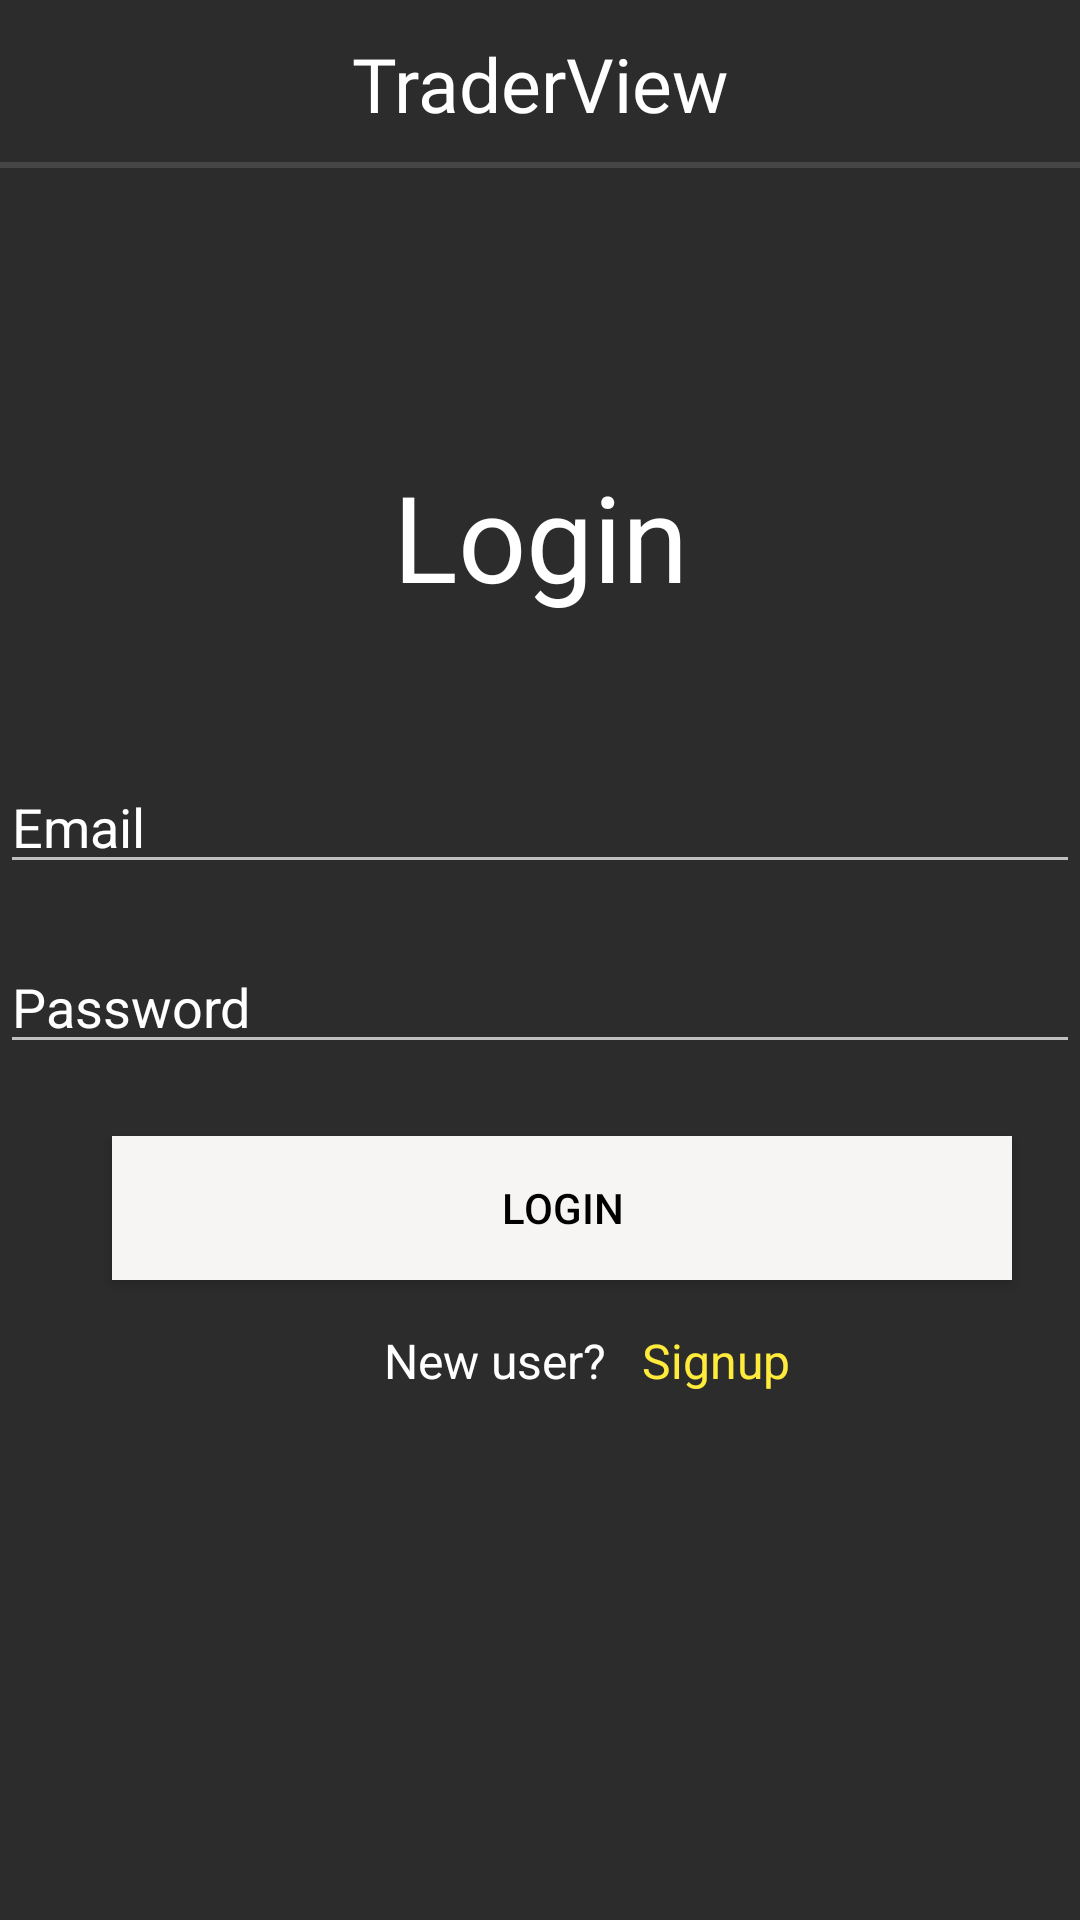

This screen was rendered from an Android layout file. Write that file and the resources it references.
<!-- AndroidManifest.xml: application theme Theme.TraderView -->
<!-- res/layout/activity_login.xml -->
<?xml version="1.0" encoding="utf-8"?>
<androidx.constraintlayout.widget.ConstraintLayout xmlns:android="http://schemas.android.com/apk/res/android"
    xmlns:app="http://schemas.android.com/apk/res-auto"
    xmlns:tools="http://schemas.android.com/tools"
    android:layout_width="match_parent"
    android:layout_height="match_parent"
    android:background="@color/black_light"
    tools:context=".activities.login">

    <include
        android:id="@+id/action_bar"
        layout="@layout/action_bar"
        app:layout_constraintStart_toStartOf="parent"
        app:layout_constraintTop_toTopOf="parent" />

    <View
        android:id="@+id/divider3"
        android:layout_width="match_parent"
        android:layout_height="2dp"
        android:background="?android:attr/listDivider"
        app:layout_constraintBottom_toBottomOf="@+id/action_bar"
        app:layout_constraintStart_toStartOf="parent" />

    <ProgressBar
        android:id="@+id/progressBarLO"
        style="?android:attr/progressBarStyle"
        android:layout_width="79dp"
        android:layout_height="63dp"
        android:visibility="gone"
        app:layout_constraintBottom_toBottomOf="parent"
        app:layout_constraintEnd_toEndOf="parent"
        app:layout_constraintHorizontal_bias="0.5"
        app:layout_constraintStart_toStartOf="parent"
        app:layout_constraintTop_toTopOf="parent" />

    <TextView
        android:id="@+id/textView3"
        android:layout_width="wrap_content"
        android:layout_height="wrap_content"
        android:layout_marginTop="96dp"
        android:text="Login"
        android:textColor="@color/white"
        android:textSize="40sp"
        app:layout_constraintEnd_toEndOf="parent"
        app:layout_constraintStart_toStartOf="parent"
        app:layout_constraintTop_toBottomOf="@+id/action_bar" />

    <EditText
        android:id="@+id/email"
        android:layout_width="360dp"
        android:layout_height="wrap_content"
        android:layout_marginTop="48dp"
        android:hint="Email"
        android:textColor="@color/white"
        android:textColorHint="@color/white"
        app:layout_constraintEnd_toEndOf="parent"
        app:layout_constraintHorizontal_bias="0.686"
        app:layout_constraintStart_toStartOf="parent"
        app:layout_constraintTop_toBottomOf="@+id/textView3" />

    <EditText
        android:id="@+id/pwd"
        android:layout_width="360dp"
        android:layout_height="wrap_content"
        android:layout_marginTop="108dp"
        android:hint="Password"
        android:inputType="textPassword"
        android:textColor="@color/white"
        android:textColorHint="@color/white"
        app:layout_constraintEnd_toEndOf="parent"
        app:layout_constraintHorizontal_bias="0.686"
        app:layout_constraintStart_toStartOf="parent"
        app:layout_constraintTop_toBottomOf="@+id/textView3" />

    <Button
        android:id="@+id/loginbtn"
        android:layout_width="300dp"
        android:layout_height="wrap_content"
        android:layout_marginTop="24dp"
        android:background="#F6F5F3"
        android:text="Login"
        android:textColor="@color/black"
        app:layout_constraintEnd_toEndOf="parent"
        app:layout_constraintHorizontal_bias="0.621"
        app:layout_constraintStart_toStartOf="parent"
        app:layout_constraintTop_toBottomOf="@+id/pwd" />

    <TextView
        android:layout_width="wrap_content"
        android:layout_height="wrap_content"
        android:layout_marginStart="128dp"
        android:layout_marginTop="16dp"
        android:text="New user?"
        android:textColor="@color/white"
        android:textSize="16sp"
        app:layout_constraintStart_toStartOf="parent"
        app:layout_constraintTop_toBottomOf="@+id/loginbtn" />

    <TextView
        android:id="@+id/signout"
        android:layout_width="wrap_content"
        android:layout_height="wrap_content"
        android:layout_marginStart="214dp"
        android:layout_marginTop="16dp"
        android:text="Signup"
        android:textColor="#FFEB3B"
        android:textSize="16sp"
        app:layout_constraintStart_toStartOf="parent"
        app:layout_constraintTop_toBottomOf="@+id/loginbtn" />


</androidx.constraintlayout.widget.ConstraintLayout>
<!-- res/layout/action_bar.xml (included above) -->
<?xml version="1.0" encoding="utf-8"?>
<androidx.appcompat.widget.Toolbar xmlns:android="http://schemas.android.com/apk/res/android"
    android:layout_width="match_parent"
    android:layout_height="wrap_content"
    xmlns:app="http://schemas.android.com/apk/res-auto"
    android:background="@color/black_light"
    android:gravity="center_horizontal"

    >
    <TextView
        android:layout_width="wrap_content"
        android:layout_height="wrap_content"
        android:text="TraderView"
        android:fontFamily="@font/montserratbold"
        android:textSize="25sp"
        android:layout_gravity="center"
        android:textColor="@color/white"/>

</androidx.appcompat.widget.Toolbar>
<!-- resources referenced by this layout -->
<resources>
  <color name="black">#FF000000</color>
  <color name="black_light">#2C2C2C</color>
  <color name="white">#FFFFFFFF</color>
  <style name="Theme.TraderView" parent="Theme.AppCompat.NoActionBar">
          
          <item name="colorPrimary">@color/teal_700</item>
          <item name="colorPrimaryVariant">@color/teal_700</item>
          <item name="colorOnPrimary">@color/white</item>
          
          <item name="colorSecondary">@color/teal_200</item>
          <item name="colorSecondaryVariant">@color/teal_700</item>
          <item name="colorOnSecondary">@color/black</item>
          
          <item name="android:statusBarColor" tools:targetApi="l">?attr/colorPrimaryVariant</item>
          
      </style>
  <color name="teal_700">#FF018786</color>
  <color name="teal_200">#FF03DAC5</color>
</resources>
